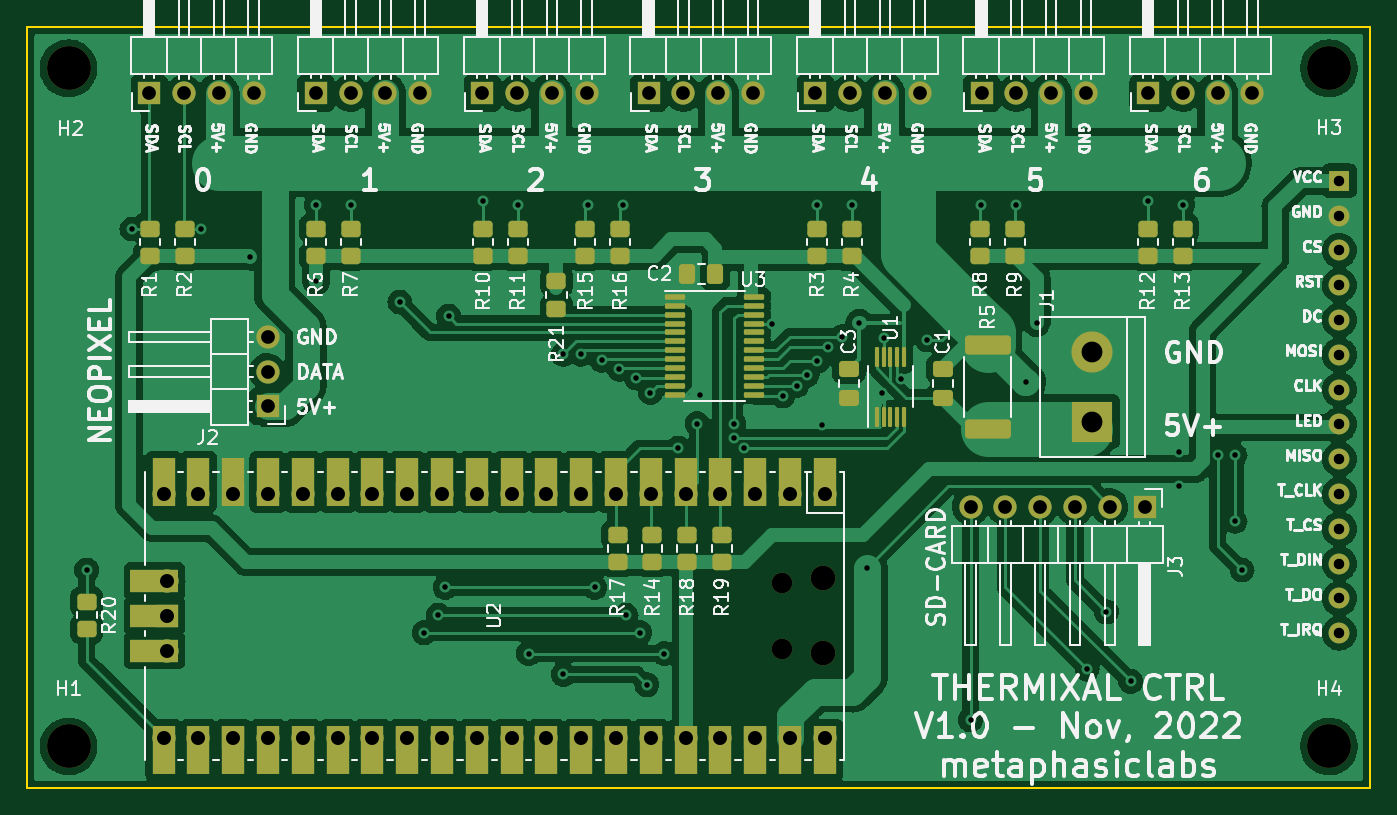
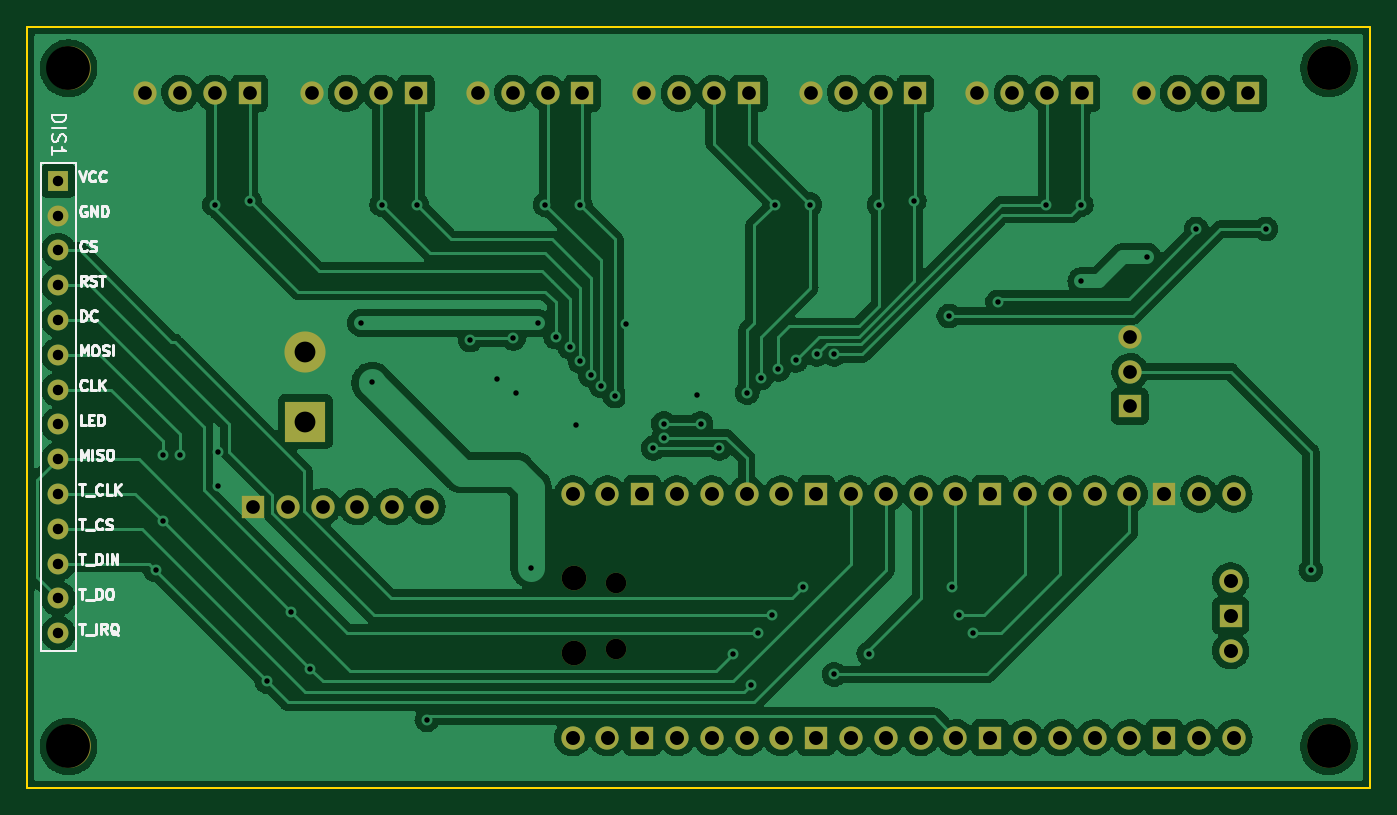
Circuit board: 11 layer files. Board 98.0 x 55.5 mm.
- bottom_copper: ThermixelCtrl-B_Cu.gbr (191700 bytes)
- bottom_mask: ThermixelCtrl-B_Mask.gbr (3656 bytes)
- paste: ThermixelCtrl-B_Paste.gbr (460 bytes)
- bottom_silk: ThermixelCtrl-B_Silkscreen.gbr (13322 bytes)
- outline: ThermixelCtrl-Edge_Cuts.gbr (622 bytes)
- top_copper: ThermixelCtrl-F_Cu.gbr (223444 bytes)
- top_mask: ThermixelCtrl-F_Mask.gbr (8862 bytes)
- paste: ThermixelCtrl-F_Paste.gbr (4313 bytes)
- top_silk: ThermixelCtrl-F_Silkscreen.gbr (94637 bytes)
- drill: ThermixelCtrl-NPTH.drl (595 bytes)
- drill: ThermixelCtrl-PTH.drl (2826 bytes)

=== bottom_copper: ThermixelCtrl-B_Cu.gbr (191700 bytes, source omitted) ===
=== bottom_mask: ThermixelCtrl-B_Mask.gbr ===
%TF.GenerationSoftware,KiCad,Pcbnew,(6.0.1)*%
%TF.CreationDate,2022-11-17T10:08:14-05:00*%
%TF.ProjectId,ThermixelCtrl,54686572-6d69-4786-956c-4374726c2e6b,rev?*%
%TF.SameCoordinates,Original*%
%TF.FileFunction,Soldermask,Bot*%
%TF.FilePolarity,Negative*%
%FSLAX46Y46*%
G04 Gerber Fmt 4.6, Leading zero omitted, Abs format (unit mm)*
G04 Created by KiCad (PCBNEW (6.0.1)) date 2022-11-17 10:08:14*
%MOMM*%
%LPD*%
G01*
G04 APERTURE LIST*
%ADD10R,1.700000X1.700000*%
%ADD11O,1.700000X1.700000*%
%ADD12C,3.200000*%
%ADD13O,1.800000X1.800000*%
%ADD14O,1.500000X1.500000*%
%ADD15R,3.000000X3.000000*%
%ADD16C,3.000000*%
%ADD17R,1.524000X1.524000*%
%ADD18C,1.524000*%
G04 APERTURE END LIST*
D10*
%TO.C,J3*%
X81534000Y-34995000D03*
D11*
X78994000Y-34995000D03*
X76454000Y-34995000D03*
X73914000Y-34995000D03*
X71374000Y-34995000D03*
X68834000Y-34995000D03*
%TD*%
D10*
%TO.C,J4*%
X8890000Y-4826000D03*
D11*
X11430000Y-4826000D03*
X13970000Y-4826000D03*
X16510000Y-4826000D03*
%TD*%
D10*
%TO.C,J5*%
X21039666Y-4826000D03*
D11*
X23579666Y-4826000D03*
X26119666Y-4826000D03*
X28659666Y-4826000D03*
%TD*%
D10*
%TO.C,J6*%
X33189332Y-4826000D03*
D11*
X35729332Y-4826000D03*
X38269332Y-4826000D03*
X40809332Y-4826000D03*
%TD*%
D10*
%TO.C,J7*%
X45338998Y-4826000D03*
D11*
X47878998Y-4826000D03*
X50418998Y-4826000D03*
X52958998Y-4826000D03*
%TD*%
D10*
%TO.C,J8*%
X57488664Y-4826000D03*
D11*
X60028664Y-4826000D03*
X62568664Y-4826000D03*
X65108664Y-4826000D03*
%TD*%
D10*
%TO.C,J9*%
X69638330Y-4826000D03*
D11*
X72178330Y-4826000D03*
X74718330Y-4826000D03*
X77258330Y-4826000D03*
%TD*%
D10*
%TO.C,J10*%
X81788000Y-4826000D03*
D11*
X84328000Y-4826000D03*
X86868000Y-4826000D03*
X89408000Y-4826000D03*
%TD*%
D12*
%TO.C,H1*%
X3000000Y-52500000D03*
%TD*%
%TO.C,H2*%
X3000000Y-3000000D03*
%TD*%
%TO.C,H3*%
X95000000Y-3000000D03*
%TD*%
%TO.C,H4*%
X95000000Y-52500000D03*
%TD*%
D13*
%TO.C,U2*%
X58070000Y-40242600D03*
D14*
X55040000Y-45392600D03*
D13*
X58070000Y-45692600D03*
D14*
X55040000Y-40542600D03*
D11*
X58200000Y-34077600D03*
X55660000Y-34077600D03*
D10*
X53120000Y-34077600D03*
D11*
X50580000Y-34077600D03*
X48040000Y-34077600D03*
X45500000Y-34077600D03*
X42960000Y-34077600D03*
D10*
X40420000Y-34077600D03*
D11*
X37880000Y-34077600D03*
X35340000Y-34077600D03*
X32800000Y-34077600D03*
X30260000Y-34077600D03*
D10*
X27720000Y-34077600D03*
D11*
X25180000Y-34077600D03*
X22640000Y-34077600D03*
X20100000Y-34077600D03*
X17560000Y-34077600D03*
D10*
X15020000Y-34077600D03*
D11*
X12480000Y-34077600D03*
X9940000Y-34077600D03*
X9940000Y-51857600D03*
X12480000Y-51857600D03*
D10*
X15020000Y-51857600D03*
D11*
X17560000Y-51857600D03*
X20100000Y-51857600D03*
X22640000Y-51857600D03*
X25180000Y-51857600D03*
D10*
X27720000Y-51857600D03*
D11*
X30260000Y-51857600D03*
X32800000Y-51857600D03*
X35340000Y-51857600D03*
X37880000Y-51857600D03*
D10*
X40420000Y-51857600D03*
D11*
X42960000Y-51857600D03*
X45500000Y-51857600D03*
X48040000Y-51857600D03*
X50580000Y-51857600D03*
D10*
X53120000Y-51857600D03*
D11*
X55660000Y-51857600D03*
X58200000Y-51857600D03*
X10170000Y-40427600D03*
D10*
X10170000Y-42967600D03*
D11*
X10170000Y-45507600D03*
%TD*%
D10*
%TO.C,J2*%
X17526000Y-27686000D03*
D11*
X17526000Y-25146000D03*
X17526000Y-22606000D03*
%TD*%
D15*
%TO.C,J1*%
X77720000Y-28800000D03*
D16*
X77720000Y-23720000D03*
%TD*%
D17*
%TO.C,DIS1*%
X95750000Y-11220000D03*
D18*
X95750000Y-13760000D03*
X95750000Y-16300000D03*
X95750000Y-18840000D03*
X95750000Y-21380000D03*
X95750000Y-23920000D03*
X95750000Y-26460000D03*
X95750000Y-29000000D03*
X95750000Y-31540000D03*
X95750000Y-34080000D03*
X95750000Y-36620000D03*
X95750000Y-39160000D03*
X95750000Y-41700000D03*
X95750000Y-44240000D03*
%TD*%
M02*

=== paste: ThermixelCtrl-B_Paste.gbr ===
%TF.GenerationSoftware,KiCad,Pcbnew,(6.0.1)*%
%TF.CreationDate,2022-11-17T10:08:14-05:00*%
%TF.ProjectId,ThermixelCtrl,54686572-6d69-4786-956c-4374726c2e6b,rev?*%
%TF.SameCoordinates,Original*%
%TF.FileFunction,Paste,Bot*%
%TF.FilePolarity,Positive*%
%FSLAX46Y46*%
G04 Gerber Fmt 4.6, Leading zero omitted, Abs format (unit mm)*
G04 Created by KiCad (PCBNEW (6.0.1)) date 2022-11-17 10:08:14*
%MOMM*%
%LPD*%
G01*
G04 APERTURE LIST*
G04 APERTURE END LIST*
M02*

=== bottom_silk: ThermixelCtrl-B_Silkscreen.gbr (13322 bytes, source omitted) ===
=== outline: ThermixelCtrl-Edge_Cuts.gbr ===
%TF.GenerationSoftware,KiCad,Pcbnew,(6.0.1)*%
%TF.CreationDate,2022-11-17T10:08:14-05:00*%
%TF.ProjectId,ThermixelCtrl,54686572-6d69-4786-956c-4374726c2e6b,rev?*%
%TF.SameCoordinates,Original*%
%TF.FileFunction,Profile,NP*%
%FSLAX46Y46*%
G04 Gerber Fmt 4.6, Leading zero omitted, Abs format (unit mm)*
G04 Created by KiCad (PCBNEW (6.0.1)) date 2022-11-17 10:08:14*
%MOMM*%
%LPD*%
G01*
G04 APERTURE LIST*
%TA.AperFunction,Profile*%
%ADD10C,0.150000*%
%TD*%
G04 APERTURE END LIST*
D10*
X98000000Y0D02*
X98000000Y-55500000D01*
X98000000Y-55500000D02*
X0Y-55500000D01*
X0Y-55500000D02*
X0Y0D01*
X0Y0D02*
X98000000Y0D01*
M02*

=== top_copper: ThermixelCtrl-F_Cu.gbr (223444 bytes, source omitted) ===
=== top_mask: ThermixelCtrl-F_Mask.gbr (8862 bytes, source omitted) ===
=== paste: ThermixelCtrl-F_Paste.gbr ===
%TF.GenerationSoftware,KiCad,Pcbnew,(6.0.1)*%
%TF.CreationDate,2022-11-17T10:08:14-05:00*%
%TF.ProjectId,ThermixelCtrl,54686572-6d69-4786-956c-4374726c2e6b,rev?*%
%TF.SameCoordinates,Original*%
%TF.FileFunction,Paste,Top*%
%TF.FilePolarity,Positive*%
%FSLAX46Y46*%
G04 Gerber Fmt 4.6, Leading zero omitted, Abs format (unit mm)*
G04 Created by KiCad (PCBNEW (6.0.1)) date 2022-11-17 10:08:14*
%MOMM*%
%LPD*%
G01*
G04 APERTURE LIST*
G04 Aperture macros list*
%AMRoundRect*
0 Rectangle with rounded corners*
0 $1 Rounding radius*
0 $2 $3 $4 $5 $6 $7 $8 $9 X,Y pos of 4 corners*
0 Add a 4 corners polygon primitive as box body*
4,1,4,$2,$3,$4,$5,$6,$7,$8,$9,$2,$3,0*
0 Add four circle primitives for the rounded corners*
1,1,$1+$1,$2,$3*
1,1,$1+$1,$4,$5*
1,1,$1+$1,$6,$7*
1,1,$1+$1,$8,$9*
0 Add four rect primitives between the rounded corners*
20,1,$1+$1,$2,$3,$4,$5,0*
20,1,$1+$1,$4,$5,$6,$7,0*
20,1,$1+$1,$6,$7,$8,$9,0*
20,1,$1+$1,$8,$9,$2,$3,0*%
G04 Aperture macros list end*
%ADD10RoundRect,0.250000X0.337500X0.475000X-0.337500X0.475000X-0.337500X-0.475000X0.337500X-0.475000X0*%
%ADD11RoundRect,0.250000X0.450000X-0.350000X0.450000X0.350000X-0.450000X0.350000X-0.450000X-0.350000X0*%
%ADD12RoundRect,0.250000X-0.450000X0.350000X-0.450000X-0.350000X0.450000X-0.350000X0.450000X0.350000X0*%
%ADD13RoundRect,0.250000X0.475000X-0.337500X0.475000X0.337500X-0.475000X0.337500X-0.475000X-0.337500X0*%
%ADD14RoundRect,0.075000X0.075000X-0.650000X0.075000X0.650000X-0.075000X0.650000X-0.075000X-0.650000X0*%
%ADD15RoundRect,0.250000X-0.475000X0.337500X-0.475000X-0.337500X0.475000X-0.337500X0.475000X0.337500X0*%
%ADD16RoundRect,0.249999X-1.425001X0.450001X-1.425001X-0.450001X1.425001X-0.450001X1.425001X0.450001X0*%
%ADD17RoundRect,0.100000X-0.637500X-0.100000X0.637500X-0.100000X0.637500X0.100000X-0.637500X0.100000X0*%
G04 APERTURE END LIST*
D10*
%TO.C,C2*%
X50215000Y-18008000D03*
X48140000Y-18008000D03*
%TD*%
D11*
%TO.C,R1*%
X8930000Y-16700000D03*
X8930000Y-14700000D03*
%TD*%
%TO.C,R2*%
X11470000Y-16700000D03*
X11470000Y-14700000D03*
%TD*%
%TO.C,R3*%
X57628000Y-16700000D03*
X57628000Y-14700000D03*
%TD*%
%TO.C,R4*%
X60168000Y-16700000D03*
X60168000Y-14700000D03*
%TD*%
%TO.C,R6*%
X21050000Y-16700000D03*
X21050000Y-14700000D03*
%TD*%
%TO.C,R7*%
X23590000Y-16700000D03*
X23590000Y-14700000D03*
%TD*%
%TO.C,R8*%
X69530000Y-16700000D03*
X69530000Y-14700000D03*
%TD*%
%TO.C,R9*%
X72070000Y-16700000D03*
X72070000Y-14700000D03*
%TD*%
%TO.C,R10*%
X33250000Y-16700000D03*
X33250000Y-14700000D03*
%TD*%
%TO.C,R11*%
X35790000Y-16700000D03*
X35790000Y-14700000D03*
%TD*%
%TO.C,R12*%
X81780000Y-16700000D03*
X81780000Y-14700000D03*
%TD*%
%TO.C,R13*%
X84320000Y-16700000D03*
X84320000Y-14700000D03*
%TD*%
D12*
%TO.C,R21*%
X38608000Y-20558000D03*
X38608000Y-18558000D03*
%TD*%
D11*
%TO.C,R15*%
X40720000Y-16700000D03*
X40720000Y-14700000D03*
%TD*%
%TO.C,R16*%
X43260000Y-16700000D03*
X43260000Y-14700000D03*
%TD*%
%TO.C,R18*%
X48150600Y-39056000D03*
X48150600Y-37056000D03*
%TD*%
%TO.C,R19*%
X50690600Y-39056000D03*
X50690600Y-37056000D03*
%TD*%
D12*
%TO.C,R17*%
X43070600Y-37056000D03*
X43070600Y-39056000D03*
%TD*%
%TO.C,R20*%
X4318000Y-41926000D03*
X4318000Y-43926000D03*
%TD*%
%TO.C,R14*%
X45610600Y-37056000D03*
X45610600Y-39056000D03*
%TD*%
D13*
%TO.C,C1*%
X66798000Y-27043500D03*
X66798000Y-24968500D03*
%TD*%
D14*
%TO.C,U1*%
X61988000Y-28460000D03*
X62488000Y-28460000D03*
X62988000Y-28460000D03*
X63488000Y-28460000D03*
X63988000Y-28460000D03*
X63988000Y-24060000D03*
X63488000Y-24060000D03*
X62988000Y-24060000D03*
X62488000Y-24060000D03*
X61988000Y-24060000D03*
%TD*%
D15*
%TO.C,C3*%
X59940000Y-24968500D03*
X59940000Y-27043500D03*
%TD*%
D16*
%TO.C,R5*%
X70100000Y-23210000D03*
X70100000Y-29310000D03*
%TD*%
D17*
%TO.C,U3*%
X47287500Y-19685000D03*
X47287500Y-20335000D03*
X47287500Y-20985000D03*
X47287500Y-21635000D03*
X47287500Y-22285000D03*
X47287500Y-22935000D03*
X47287500Y-23585000D03*
X47287500Y-24235000D03*
X47287500Y-24885000D03*
X47287500Y-25535000D03*
X47287500Y-26185000D03*
X47287500Y-26835000D03*
X53012500Y-26835000D03*
X53012500Y-26185000D03*
X53012500Y-25535000D03*
X53012500Y-24885000D03*
X53012500Y-24235000D03*
X53012500Y-23585000D03*
X53012500Y-22935000D03*
X53012500Y-22285000D03*
X53012500Y-21635000D03*
X53012500Y-20985000D03*
X53012500Y-20335000D03*
X53012500Y-19685000D03*
%TD*%
M02*

=== top_silk: ThermixelCtrl-F_Silkscreen.gbr (94637 bytes, source omitted) ===
=== drill: ThermixelCtrl-NPTH.drl ===
M48
; DRILL file {KiCad (6.0.1)} date Thu Nov 17 10:08:16 2022
; FORMAT={-:-/ absolute / inch / decimal}
; #@! TF.CreationDate,2022-11-17T10:08:16-05:00
; #@! TF.GenerationSoftware,Kicad,Pcbnew,(6.0.1)
; #@! TF.FileFunction,NonPlated,1,2,NPTH
FMAT,2
INCH
; #@! TA.AperFunction,NonPlated,NPTH,ComponentDrill
T1C0.0591
; #@! TA.AperFunction,NonPlated,NPTH,ComponentDrill
T2C0.0709
; #@! TA.AperFunction,NonPlated,NPTH,ComponentDrill
T3C0.1260
%
G90
G05
T1
X2.1669Y-1.5962
X2.1669Y-1.7871
T2
X2.2862Y-1.5844
X2.2862Y-1.7989
T3
X0.1181Y-0.1181
X0.1181Y-2.0669
X3.7402Y-0.1181
X3.7402Y-2.0669
T0
M30

=== drill: ThermixelCtrl-PTH.drl ===
M48
; DRILL file {KiCad (6.0.1)} date Thu Nov 17 10:08:16 2022
; FORMAT={-:-/ absolute / inch / decimal}
; #@! TF.CreationDate,2022-11-17T10:08:16-05:00
; #@! TF.GenerationSoftware,Kicad,Pcbnew,(6.0.1)
; #@! TF.FileFunction,Plated,1,2,PTH
FMAT,2
INCH
; #@! TA.AperFunction,Plated,PTH,ViaDrill
T1C0.0157
; #@! TA.AperFunction,Plated,PTH,ComponentDrill
T2C0.0300
; #@! TA.AperFunction,Plated,PTH,ComponentDrill
T3C0.0394
; #@! TA.AperFunction,Plated,PTH,ComponentDrill
T4C0.0402
; #@! TA.AperFunction,Plated,PTH,ComponentDrill
T5C0.0598
%
G90
G05
T1
X0.17Y-1.56
X0.3Y-0.58
X0.5Y-0.58
X0.64Y-0.66
X0.83Y-0.51
X0.83Y-0.73
X0.93Y-0.51
X1.07Y-0.79
X1.14Y-1.74
X1.18Y-1.69
X1.2Y-1.61
X1.21Y-0.83
X1.31Y-0.5
X1.41Y-0.51
X1.44Y-1.8
X1.54Y-0.94
X1.54Y-1.86
X1.59Y-0.94
X1.61Y-0.51
X1.63Y-1.61
X1.65Y-0.9571
X1.7Y-0.9827
X1.71Y-0.51
X1.72Y-1.69
X1.75Y-1.0082
X1.76Y-1.74
X1.78Y-1.89
X1.79Y-1.05
X1.83Y-1.8
X1.87Y-1.21
X1.924Y-1.139
X1.933Y-1.056
X2.03Y-1.139
X2.03Y-1.18
X2.06Y-1.21
X2.138Y-0.854
X2.17Y-1.06
X2.21Y-1.03
X2.24Y-1.0
X2.27Y-0.51
X2.27Y-0.96
X2.283Y-1.143
X2.3Y-0.92
X2.34Y-0.89
X2.37Y-0.51
X2.39Y-0.85
X2.411Y-1.554
X2.455Y-1.051
X2.462Y-0.894
X2.5102Y-1.0098
X2.586Y-0.899
X2.71Y-1.99
X2.74Y-0.51
X2.84Y-0.51
X2.868Y-1.021
X2.9Y-0.85
X3.045Y-1.845
X3.1Y-1.68
X3.17Y-1.88
X3.22Y-0.5
X3.31Y-1.22
X3.31Y-1.32
X3.32Y-0.51
X3.42Y-1.23
X3.47Y-1.23
X3.47Y-1.42
X3.49Y-1.56
T2
X3.7697Y-0.4417
X3.7697Y-0.5417
X3.7697Y-0.6417
X3.7697Y-0.7417
X3.7697Y-0.8417
X3.7697Y-0.9417
X3.7697Y-1.0417
X3.7697Y-1.1417
X3.7697Y-1.2417
X3.7697Y-1.3417
X3.7697Y-1.4417
X3.7697Y-1.5417
X3.7697Y-1.6417
X3.7697Y-1.7417
T3
X0.35Y-0.19
X0.45Y-0.19
X0.55Y-0.19
X0.65Y-0.19
X0.69Y-0.89
X0.69Y-0.99
X0.69Y-1.09
X0.8283Y-0.19
X0.9283Y-0.19
X1.0283Y-0.19
X1.1283Y-0.19
X1.3067Y-0.19
X1.4067Y-0.19
X1.5067Y-0.19
X1.6067Y-0.19
X1.785Y-0.19
X1.885Y-0.19
X1.985Y-0.19
X2.085Y-0.19
X2.2633Y-0.19
X2.3633Y-0.19
X2.4633Y-0.19
X2.5633Y-0.19
X2.71Y-1.3778
X2.7417Y-0.19
X2.81Y-1.3778
X2.8417Y-0.19
X2.91Y-1.3778
X2.9417Y-0.19
X3.01Y-1.3778
X3.0417Y-0.19
X3.11Y-1.3778
X3.21Y-1.3778
X3.22Y-0.19
X3.32Y-0.19
X3.42Y-0.19
X3.52Y-0.19
T4
X0.3913Y-1.3416
X0.3913Y-2.0416
X0.4004Y-1.5916
X0.4004Y-1.6916
X0.4004Y-1.7916
X0.4913Y-1.3416
X0.4913Y-2.0416
X0.5913Y-1.3416
X0.5913Y-2.0416
X0.6913Y-1.3416
X0.6913Y-2.0416
X0.7913Y-1.3416
X0.7913Y-2.0416
X0.8913Y-1.3416
X0.8913Y-2.0416
X0.9913Y-1.3416
X0.9913Y-2.0416
X1.0913Y-1.3416
X1.0913Y-2.0416
X1.1913Y-1.3416
X1.1913Y-2.0416
X1.2913Y-1.3416
X1.2913Y-2.0416
X1.3913Y-1.3416
X1.3913Y-2.0416
X1.4913Y-1.3416
X1.4913Y-2.0416
X1.5913Y-1.3416
X1.5913Y-2.0416
X1.6913Y-1.3416
X1.6913Y-2.0416
X1.7913Y-1.3416
X1.7913Y-2.0416
X1.8913Y-1.3416
X1.8913Y-2.0416
X1.9913Y-1.3416
X1.9913Y-2.0416
X2.0913Y-1.3416
X2.0913Y-2.0416
X2.1913Y-1.3416
X2.1913Y-2.0416
X2.2913Y-1.3416
X2.2913Y-2.0416
T5
X3.0598Y-0.9339
X3.0598Y-1.1339
T0
M30

